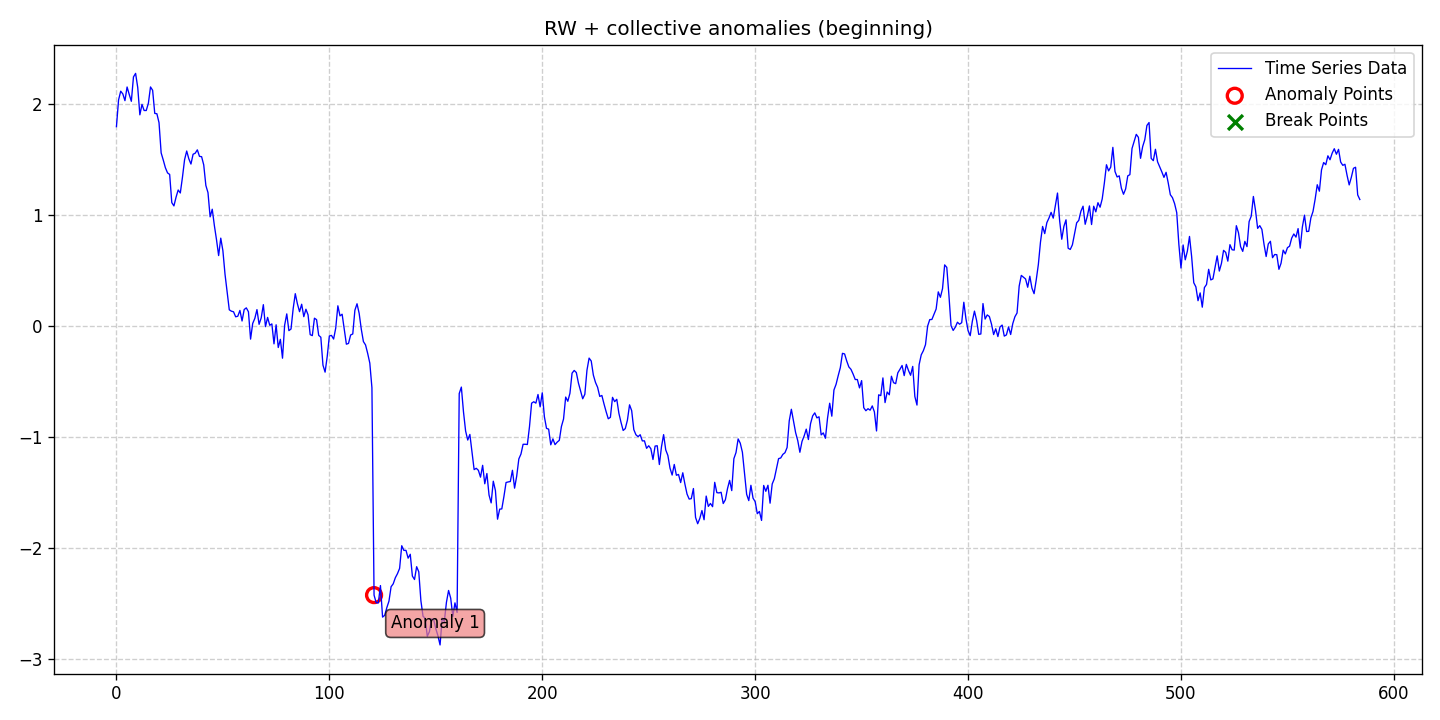

The data file committed next to this chart (first rows):
date, data, stationary, det_lin_up, det_lin_down, det_quad, det_cubic, det_exp, det_damped, stoc_trend, volatility, single_seas, multiple_seas, point_anom_single, point_anom_multi, collect_anom, context_anom, mean_shift, var_shift, trend_shift, point_anom_count, point_anom_location, point_anom_point, collect_anom_count
2020-01-01, 1.792, 0, 0, 0, 0, 0, 0, 0, 1, 0, 0, 0, 0, 0, 1, 0, 0, 0, 0, 0, none, , 1
2020-01-02, 2.033, 0, 0, 0, 0, 0, 0, 0, 1, 0, 0, 0, 0, 0, 1, 0, 0, 0, 0, 0, none, , 1
2020-01-03, 2.112, 0, 0, 0, 0, 0, 0, 0, 1, 0, 0, 0, 0, 0, 1, 0, 0, 0, 0, 0, none, , 1
2020-01-04, 2.087, 0, 0, 0, 0, 0, 0, 0, 1, 0, 0, 0, 0, 0, 1, 0, 0, 0, 0, 0, none, , 1
2020-01-05, 2.026, 0, 0, 0, 0, 0, 0, 0, 1, 0, 0, 0, 0, 0, 1, 0, 0, 0, 0, 0, none, , 1
2020-01-06, 2.149, 0, 0, 0, 0, 0, 0, 0, 1, 0, 0, 0, 0, 0, 1, 0, 0, 0, 0, 0, none, , 1
2020-01-07, 2.083, 0, 0, 0, 0, 0, 0, 0, 1, 0, 0, 0, 0, 0, 1, 0, 0, 0, 0, 0, none, , 1
2020-01-08, 2.021, 0, 0, 0, 0, 0, 0, 0, 1, 0, 0, 0, 0, 0, 1, 0, 0, 0, 0, 0, none, , 1
2020-01-09, 2.24, 0, 0, 0, 0, 0, 0, 0, 1, 0, 0, 0, 0, 0, 1, 0, 0, 0, 0, 0, none, , 1
2020-01-10, 2.272, 0, 0, 0, 0, 0, 0, 0, 1, 0, 0, 0, 0, 0, 1, 0, 0, 0, 0, 0, none, , 1
2020-01-11, 2.145, 0, 0, 0, 0, 0, 0, 0, 1, 0, 0, 0, 0, 0, 1, 0, 0, 0, 0, 0, none, , 1
2020-01-12, 1.899, 0, 0, 0, 0, 0, 0, 0, 1, 0, 0, 0, 0, 0, 1, 0, 0, 0, 0, 0, none, , 1
2020-01-13, 1.993, 0, 0, 0, 0, 0, 0, 0, 1, 0, 0, 0, 0, 0, 1, 0, 0, 0, 0, 0, none, , 1
2020-01-14, 1.938, 0, 0, 0, 0, 0, 0, 0, 1, 0, 0, 0, 0, 0, 1, 0, 0, 0, 0, 0, none, , 1
2020-01-15, 1.937, 0, 0, 0, 0, 0, 0, 0, 1, 0, 0, 0, 0, 0, 1, 0, 0, 0, 0, 0, none, , 1
2020-01-16, 2.003, 0, 0, 0, 0, 0, 0, 0, 1, 0, 0, 0, 0, 0, 1, 0, 0, 0, 0, 0, none, , 1
2020-01-17, 2.15, 0, 0, 0, 0, 0, 0, 0, 1, 0, 0, 0, 0, 0, 1, 0, 0, 0, 0, 0, none, , 1
2020-01-18, 2.12, 0, 0, 0, 0, 0, 0, 0, 1, 0, 0, 0, 0, 0, 1, 0, 0, 0, 0, 0, none, , 1
2020-01-19, 1.912, 0, 0, 0, 0, 0, 0, 0, 1, 0, 0, 0, 0, 0, 1, 0, 0, 0, 0, 0, none, , 1
2020-01-20, 1.908, 0, 0, 0, 0, 0, 0, 0, 1, 0, 0, 0, 0, 0, 1, 0, 0, 0, 0, 0, none, , 1
2020-01-21, 1.828, 0, 0, 0, 0, 0, 0, 0, 1, 0, 0, 0, 0, 0, 1, 0, 0, 0, 0, 0, none, , 1
2020-01-22, 1.556, 0, 0, 0, 0, 0, 0, 0, 1, 0, 0, 0, 0, 0, 1, 0, 0, 0, 0, 0, none, , 1
2020-01-23, 1.491, 0, 0, 0, 0, 0, 0, 0, 1, 0, 0, 0, 0, 0, 1, 0, 0, 0, 0, 0, none, , 1
2020-01-24, 1.422, 0, 0, 0, 0, 0, 0, 0, 1, 0, 0, 0, 0, 0, 1, 0, 0, 0, 0, 0, none, , 1
2020-01-25, 1.376, 0, 0, 0, 0, 0, 0, 0, 1, 0, 0, 0, 0, 0, 1, 0, 0, 0, 0, 0, none, , 1
2020-01-26, 1.362, 0, 0, 0, 0, 0, 0, 0, 1, 0, 0, 0, 0, 0, 1, 0, 0, 0, 0, 0, none, , 1
2020-01-27, 1.108, 0, 0, 0, 0, 0, 0, 0, 1, 0, 0, 0, 0, 0, 1, 0, 0, 0, 0, 0, none, , 1
2020-01-28, 1.078, 0, 0, 0, 0, 0, 0, 0, 1, 0, 0, 0, 0, 0, 1, 0, 0, 0, 0, 0, none, , 1
2020-01-29, 1.157, 0, 0, 0, 0, 0, 0, 0, 1, 0, 0, 0, 0, 0, 1, 0, 0, 0, 0, 0, none, , 1
2020-01-30, 1.222, 0, 0, 0, 0, 0, 0, 0, 1, 0, 0, 0, 0, 0, 1, 0, 0, 0, 0, 0, none, , 1
2020-01-31, 1.195, 0, 0, 0, 0, 0, 0, 0, 1, 0, 0, 0, 0, 0, 1, 0, 0, 0, 0, 0, none, , 1
2020-02-01, 1.335, 0, 0, 0, 0, 0, 0, 0, 1, 0, 0, 0, 0, 0, 1, 0, 0, 0, 0, 0, none, , 1
2020-02-02, 1.494, 0, 0, 0, 0, 0, 0, 0, 1, 0, 0, 0, 0, 0, 1, 0, 0, 0, 0, 0, none, , 1
2020-02-03, 1.573, 0, 0, 0, 0, 0, 0, 0, 1, 0, 0, 0, 0, 0, 1, 0, 0, 0, 0, 0, none, , 1
2020-02-04, 1.502, 0, 0, 0, 0, 0, 0, 0, 1, 0, 0, 0, 0, 0, 1, 0, 0, 0, 0, 0, none, , 1
2020-02-05, 1.455, 0, 0, 0, 0, 0, 0, 0, 1, 0, 0, 0, 0, 0, 1, 0, 0, 0, 0, 0, none, , 1
2020-02-06, 1.544, 0, 0, 0, 0, 0, 0, 0, 1, 0, 0, 0, 0, 0, 1, 0, 0, 0, 0, 0, none, , 1
2020-02-07, 1.553, 0, 0, 0, 0, 0, 0, 0, 1, 0, 0, 0, 0, 0, 1, 0, 0, 0, 0, 0, none, , 1
2020-02-08, 1.583, 0, 0, 0, 0, 0, 0, 0, 1, 0, 0, 0, 0, 0, 1, 0, 0, 0, 0, 0, none, , 1
2020-02-09, 1.524, 0, 0, 0, 0, 0, 0, 0, 1, 0, 0, 0, 0, 0, 1, 0, 0, 0, 0, 0, none, , 1
2020-02-10, 1.522, 0, 0, 0, 0, 0, 0, 0, 1, 0, 0, 0, 0, 0, 1, 0, 0, 0, 0, 0, none, , 1
2020-02-11, 1.448, 0, 0, 0, 0, 0, 0, 0, 1, 0, 0, 0, 0, 0, 1, 0, 0, 0, 0, 0, none, , 1
2020-02-12, 1.262, 0, 0, 0, 0, 0, 0, 0, 1, 0, 0, 0, 0, 0, 1, 0, 0, 0, 0, 0, none, , 1
2020-02-13, 1.198, 0, 0, 0, 0, 0, 0, 0, 1, 0, 0, 0, 0, 0, 1, 0, 0, 0, 0, 0, none, , 1
2020-02-14, 0.9798, 0, 0, 0, 0, 0, 0, 0, 1, 0, 0, 0, 0, 0, 1, 0, 0, 0, 0, 0, none, , 1
2020-02-15, 1.049, 0, 0, 0, 0, 0, 0, 0, 1, 0, 0, 0, 0, 0, 1, 0, 0, 0, 0, 0, none, , 1
2020-02-16, 0.9009, 0, 0, 0, 0, 0, 0, 0, 1, 0, 0, 0, 0, 0, 1, 0, 0, 0, 0, 0, none, , 1
2020-02-17, 0.7738, 0, 0, 0, 0, 0, 0, 0, 1, 0, 0, 0, 0, 0, 1, 0, 0, 0, 0, 0, none, , 1
2020-02-18, 0.6312, 0, 0, 0, 0, 0, 0, 0, 1, 0, 0, 0, 0, 0, 1, 0, 0, 0, 0, 0, none, , 1
2020-02-19, 0.7881, 0, 0, 0, 0, 0, 0, 0, 1, 0, 0, 0, 0, 0, 1, 0, 0, 0, 0, 0, none, , 1
2020-02-20, 0.6749, 0, 0, 0, 0, 0, 0, 0, 1, 0, 0, 0, 0, 0, 1, 0, 0, 0, 0, 0, none, , 1
2020-02-21, 0.4624, 0, 0, 0, 0, 0, 0, 0, 1, 0, 0, 0, 0, 0, 1, 0, 0, 0, 0, 0, none, , 1
2020-02-22, 0.3032, 0, 0, 0, 0, 0, 0, 0, 1, 0, 0, 0, 0, 0, 1, 0, 0, 0, 0, 0, none, , 1
2020-02-23, 0.1427, 0, 0, 0, 0, 0, 0, 0, 1, 0, 0, 0, 0, 0, 1, 0, 0, 0, 0, 0, none, , 1
2020-02-24, 0.1302, 0, 0, 0, 0, 0, 0, 0, 1, 0, 0, 0, 0, 0, 1, 0, 0, 0, 0, 0, none, , 1
2020-02-25, 0.1249, 0, 0, 0, 0, 0, 0, 0, 1, 0, 0, 0, 0, 0, 1, 0, 0, 0, 0, 0, none, , 1
2020-02-26, 0.07967, 0, 0, 0, 0, 0, 0, 0, 1, 0, 0, 0, 0, 0, 1, 0, 0, 0, 0, 0, none, , 1
2020-02-27, 0.0846, 0, 0, 0, 0, 0, 0, 0, 1, 0, 0, 0, 0, 0, 1, 0, 0, 0, 0, 0, none, , 1
2020-02-28, 0.1371, 0, 0, 0, 0, 0, 0, 0, 1, 0, 0, 0, 0, 0, 1, 0, 0, 0, 0, 0, none, , 1
2020-02-29, 0.04191, 0, 0, 0, 0, 0, 0, 0, 1, 0, 0, 0, 0, 0, 1, 0, 0, 0, 0, 0, none, , 1
... 525 more rows
